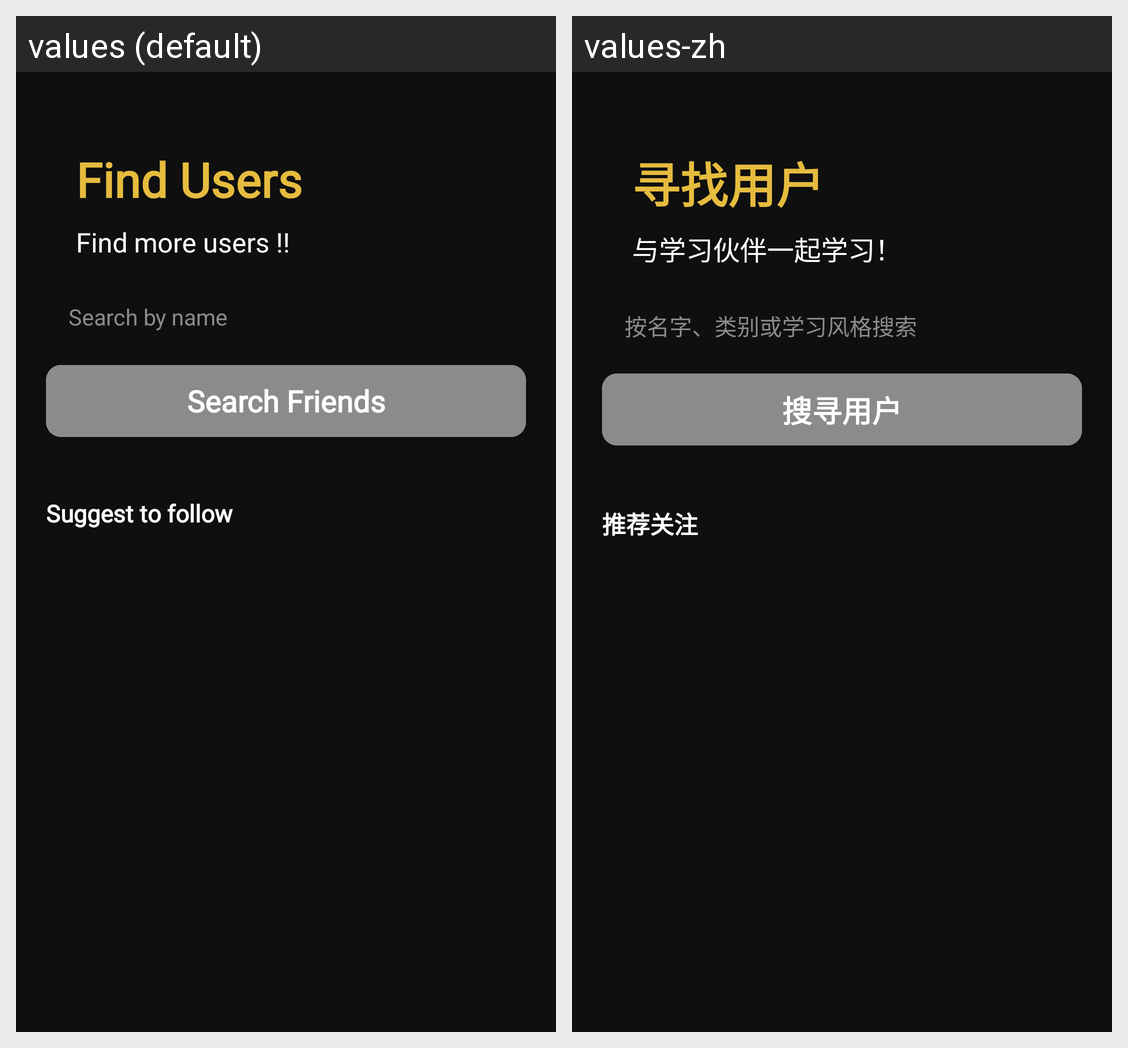

Here is an Android app screen in its default locale and in the app's own translations. Write out the translated-string differences for the strings that appear on this screen.
Android screen res/layout/fragment_search_friend.xml rendered under 2 locales, left to right: values (default), values-zh. Device: Nexus 5 (rendered at 1080×1920; each locale shown at half size, 540×960, under a caption strip naming it); theme Theme.FYP.
Strings drawn on this screen, with the default value and each locale's value (text and hints the layout hard-codes, and strings that could not be matched under every locale, appear in the picture but are not listed):

find_friends
  values: Find Users
  values-zh: 寻找用户

study_with_other_study_partner
  values: Find more users !!
  values-zh: 与学习伙伴一起学习！

search_by_name_category_or_learning_styles
  values: Search by name
  values-zh: 按名字、类别或学习风格搜索

search_friends
  values: Search Friends
  values-zh: 搜寻用户

suggest_friends
  values: Suggest to follow
  values-zh: 推荐关注
